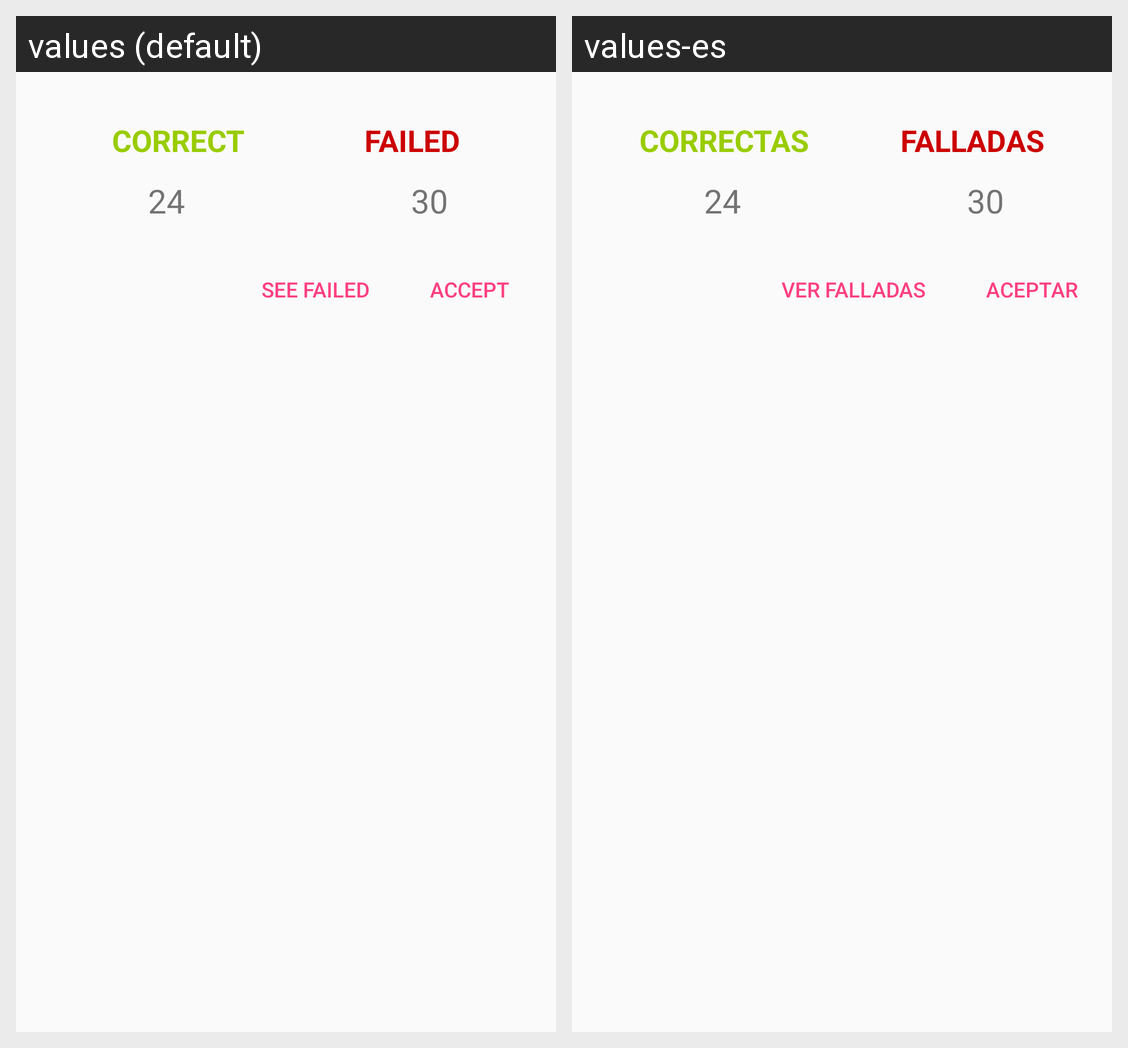

Strings drawn on this Android screen and how each of the app's shown locales translates them:
Android screen res/layout/dialog_test_done.xml rendered under 2 locales, left to right: values (default), values-es. Device: Nexus 5 (rendered at 1080×1920; each locale shown at half size, 540×960, under a caption strip naming it); theme AppTheme.
Strings drawn on this screen, with the default value and each locale's value (text and hints the layout hard-codes, and strings that could not be matched under every locale, appear in the picture but are not listed):

failed
  values: FAILED
  values-es: FALLADAS

correct
  values: CORRECT
  values-es: CORRECTAS

accept
  values: ACCEPT
  values-es: ACEPTAR

see_failed
  values: SEE FAILED
  values-es: VER FALLADAS
